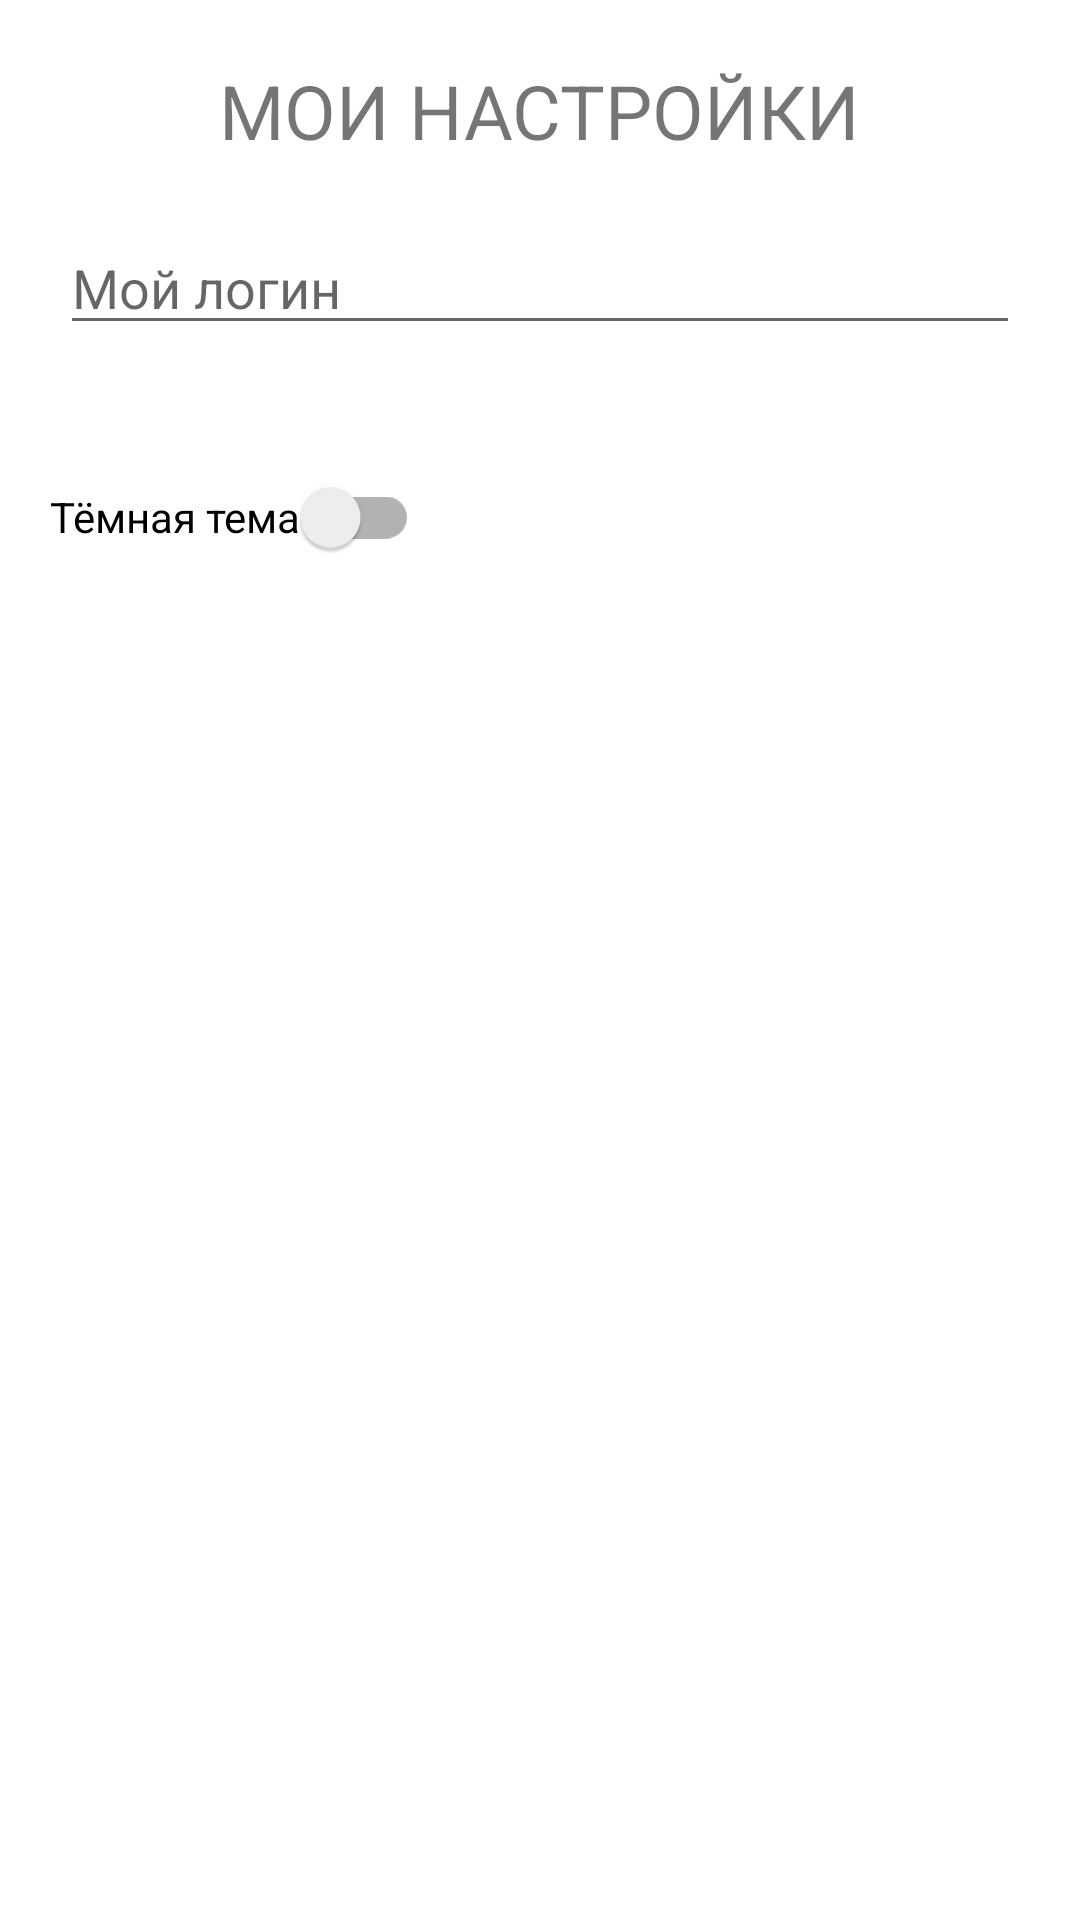

This screen was rendered from an Android layout file. Write that file and the resources it references.
<!-- AndroidManifest.xml: application theme Theme.CeraMaster -->
<!-- res/layout/fragment_settings.xml -->
<?xml version="1.0" encoding="utf-8"?>
<androidx.constraintlayout.widget.ConstraintLayout xmlns:android="http://schemas.android.com/apk/res/android"
    xmlns:app="http://schemas.android.com/apk/res-auto"
    xmlns:tools="http://schemas.android.com/tools"
    android:layout_width="match_parent"
    android:layout_height="match_parent">

    <TextView
        android:id="@+id/my_settings"
        android:layout_width="wrap_content"
        android:layout_height="wrap_content"
        android:layout_margin="20dp"
        android:text="МОИ НАСТРОЙКИ"
        android:textSize="25sp"
        app:layout_constraintEnd_toEndOf="parent"
        app:layout_constraintStart_toStartOf="parent"
        app:layout_constraintTop_toTopOf="parent" />

    <EditText
        android:id="@+id/my_login"
        android:layout_width="match_parent"
        android:layout_height="wrap_content"
        android:layout_marginTop="56dp"
        android:layout_margin="20dp"
        android:hint="Мой логин"
        app:layout_constraintEnd_toEndOf="parent"
        app:layout_constraintHorizontal_bias="0.0"
        app:layout_constraintStart_toStartOf="parent"
        app:layout_constraintTop_toBottomOf="@+id/my_settings" />

    <androidx.appcompat.widget.SwitchCompat
        android:layout_width="wrap_content"
        android:layout_height="wrap_content"
        android:text="Тёмная тема"
        app:layout_constraintBottom_toBottomOf="parent"
        app:layout_constraintEnd_toEndOf="parent"
        app:layout_constraintHorizontal_bias="0.071"
        app:layout_constraintStart_toStartOf="parent"
        app:layout_constraintTop_toBottomOf="@+id/my_login"
        app:layout_constraintVertical_bias="0.07" />


</androidx.constraintlayout.widget.ConstraintLayout>
<!-- resources referenced by this layout -->
<resources>
  <style name="Theme.CeraMaster" parent="Theme.MaterialComponents.DayNight.DarkActionBar">
          
          <item name="colorPrimary">@color/purple_500</item>
          <item name="colorPrimaryVariant">@color/purple_700</item>
          <item name="colorOnPrimary">@color/white</item>
          
          <item name="colorSecondary">@color/teal_200</item>
          <item name="colorSecondaryVariant">@color/teal_700</item>
          <item name="colorOnSecondary">@color/black</item>
          
          <item name="android:statusBarColor" tools:targetApi="l">?attr/colorPrimaryVariant</item>
          
      </style>
  <color name="purple_500">#FF6200EE</color>
  <color name="purple_700">#FF3700B3</color>
  <color name="white">#FFFFFFFF</color>
  <color name="teal_200">#FF03DAC5</color>
  <color name="teal_700">#FF018786</color>
  <color name="black">#FF000000</color>
</resources>
